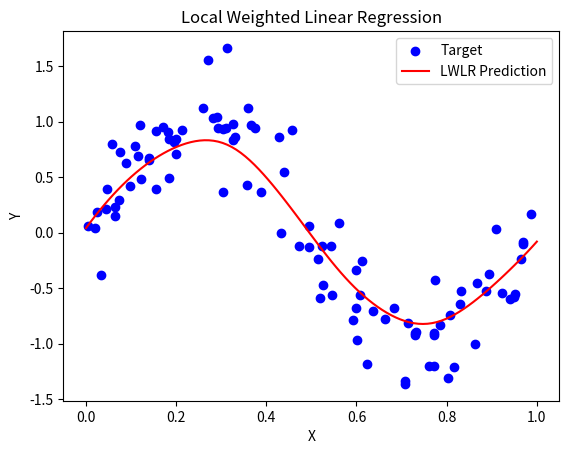

Here is the Python script that generated this plot:
"""
This program implements Locally Weighted Linear Regression (LWLR) on a generated dataset.
"""

import numpy as np
import matplotlib.pyplot as plt

# Set the random seed for reproducibility
np.random.seed(42)

# Generate 100 sample points
train_X = np.sort(np.random.rand(100))
train_Y = np.sin(2 * np.pi * train_X) + 0.3 * np.random.randn(100)

# Design Matrix X as Inputs
X = np.column_stack((np.ones_like(train_X), train_X))
# Target Value Vector
Y = train_Y

# Generate 100 Query Points from 0 to 1
x_query = np.linspace(0, 1, 100)

# Set Parameters
tau = 0.1  # bandwidth


def lwlr(x_query, X, Y, tau):
    """Locally Weighted Linear Regression Function"""
    y_query = np.zeros_like(x_query)

    for i, x_q in enumerate(x_query):
        coord_distance = X[:, 1] - x_q
        w = np.exp(-coord_distance**2 / (2 * tau**2))
        w = np.diag(w)
        # ! theta = (X.T*w*X)^-1*X.T*w*Y
        theta = np.linalg.inv(X.T @ w @ X) @ X.T @ w @ Y
        y_query[i] = x_q * theta[1] + theta[0]

    return y_query


# Output Y From x_query
y_query = lwlr(x_query, X, Y, tau)

# Plot the generated dataset
plt.scatter(train_X, train_Y, c='b', marker='o', label='Target')
plt.plot(x_query, y_query, 'r', label='LWLR Prediction')
plt.xlabel('X')
plt.ylabel('Y')
plt.title('Local Weighted Linear Regression')
plt.legend()
plt.show()
